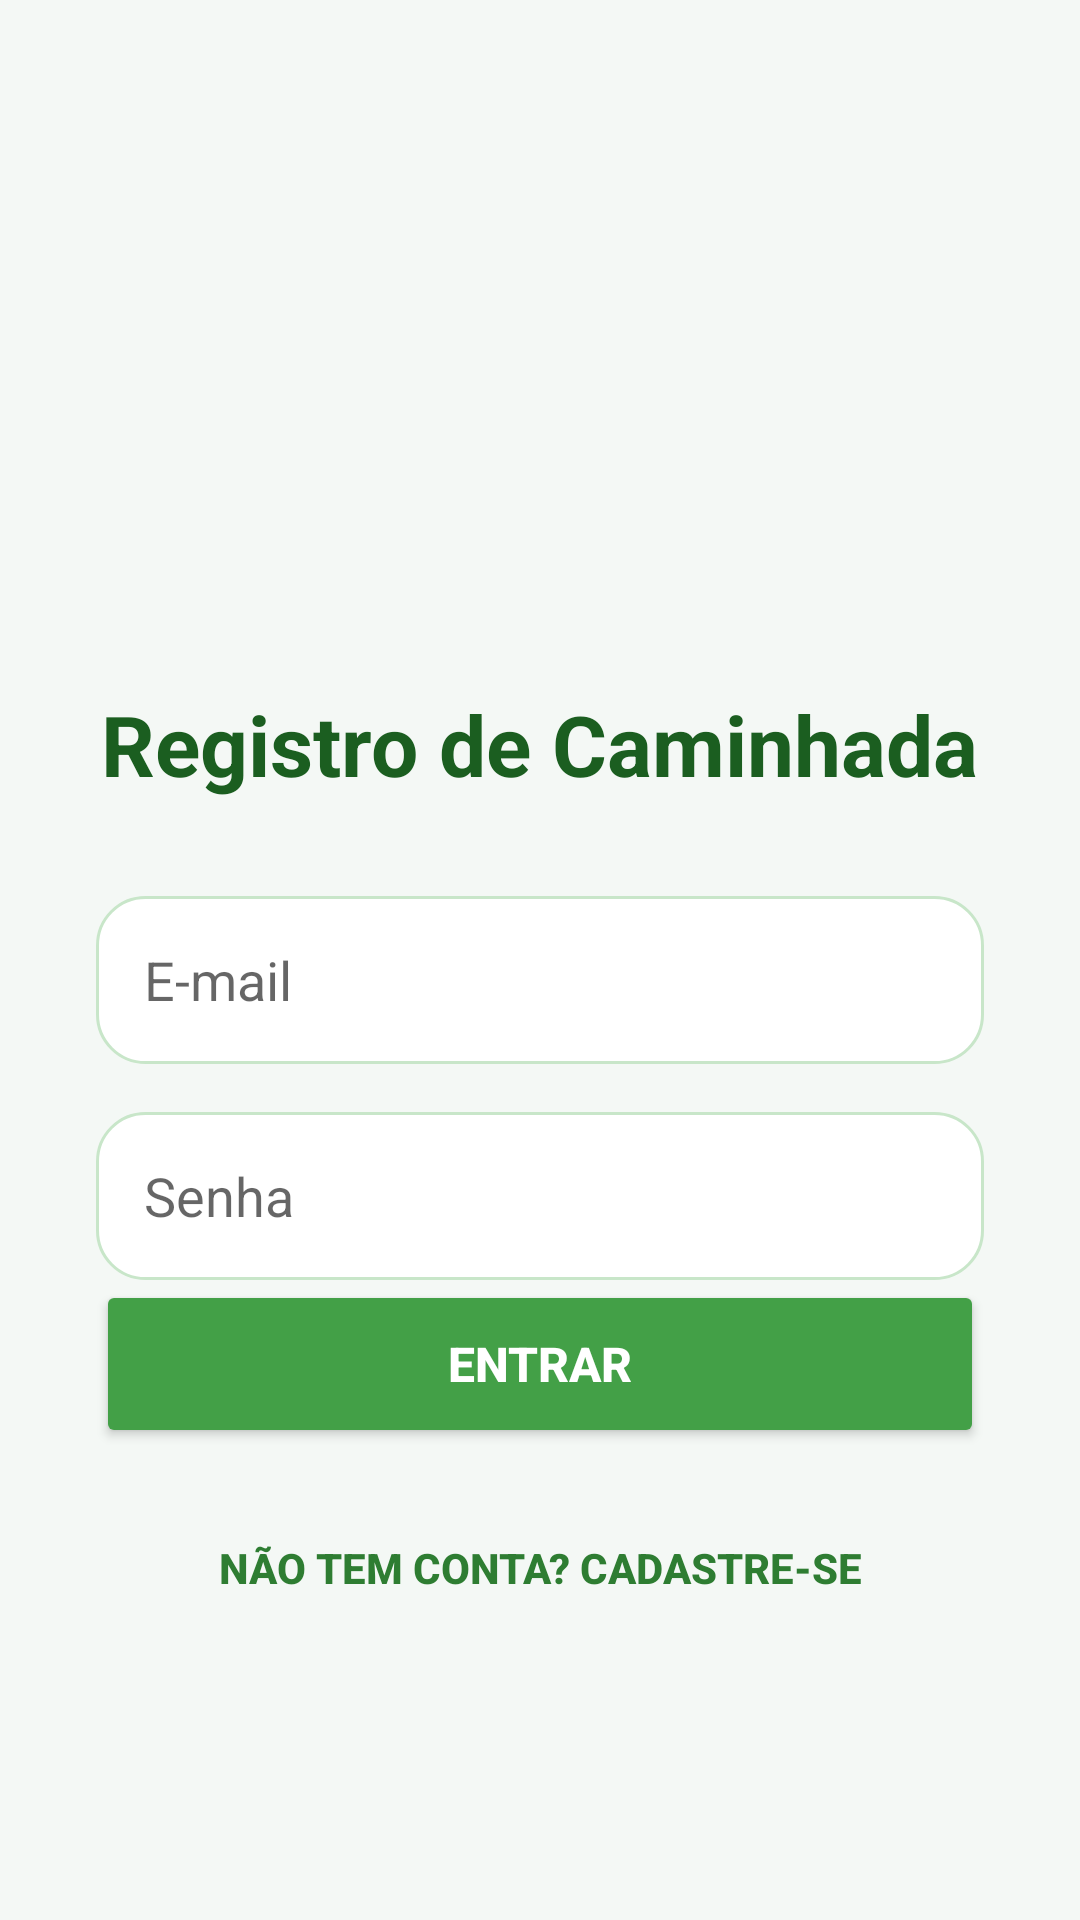

Layout XML and referenced resources for this Android screen:
<!-- AndroidManifest.xml: application theme Theme.Trilhando -->
<!-- res/layout/activity_login.xml -->
<?xml version="1.0" encoding="utf-8"?>
<LinearLayout xmlns:android="http://schemas.android.com/apk/res/android"
    android:layout_width="match_parent"
    android:layout_height="match_parent"
    android:orientation="vertical"
    android:gravity="center"
    android:padding="32dp"
    android:background="#F4F8F5">

    
    <ImageView
        android:id="@+id/imgLogo"
        android:layout_width="120dp"
        android:layout_height="120dp"
        android:layout_marginBottom="16dp"
        android:src="@drawable/logo_trilhando"
        android:contentDescription="Logo"
        android:scaleType="fitCenter" />

    
    <TextView
        android:layout_width="wrap_content"
        android:layout_height="wrap_content"
        android:text="Registro de Caminhada"
        android:textSize="28sp"
        android:textStyle="bold"
        android:textColor="#1B5E20"
        android:layout_marginBottom="32dp" />

    
    <EditText
        android:id="@+id/etEmail"
        android:layout_width="match_parent"
        android:layout_height="56dp"
        android:hint="E-mail"
        android:inputType="textEmailAddress"
        android:padding="16dp"
        android:background="@drawable/bg_edittext"
        android:layout_marginBottom="16dp" />

    
    <EditText
        android:id="@+id/etSenha"
        android:layout_width="match_parent"
        android:layout_height="56dp"
        android:hint="Senha"
        android:inputType="textPassword"
        android:padding="16dp"
        android:background="@drawable/bg_edittext" />

    
    <Button
        android:id="@+id/btnLogin"
        android:layout_width="match_parent"
        android:layout_height="56dp"
        android:text="Entrar"
        android:textSize="16sp"
        android:textStyle="bold"
        android:textColor="#FFFFFF"
        android:backgroundTint="#43A047" />

    
    <Button
        android:id="@+id/btnIrRegistro"
        android:layout_width="wrap_content"
        android:layout_height="wrap_content"
        android:text="Não tem conta? Cadastre-se"
        android:textColor="#2E7D32"
        android:textStyle="bold"
        android:background="@android:color/transparent"
        android:layout_marginTop="16dp" />

</LinearLayout>
<!-- resources referenced by this layout -->
<resources>
  <!-- drawable bg_edittext (drawable) -->
  <?xml version="1.0" encoding="utf-8"?>
  <shape xmlns:android="http://schemas.android.com/apk/res/android">
      <solid android:color="#FFFFFF"/>
  
      <corners android:radius="16dp"/>
  
      <stroke
          android:width="1dp"
          android:color="#C8E6C9"/>
  
      <padding
          android:left="16dp"
          android:right="16dp"
          android:top="12dp"
          android:bottom="12dp"/>
  </shape>
  <style name="Theme.Trilhando" parent="Theme.AppCompat.Light.NoActionBar" />
</resources>
